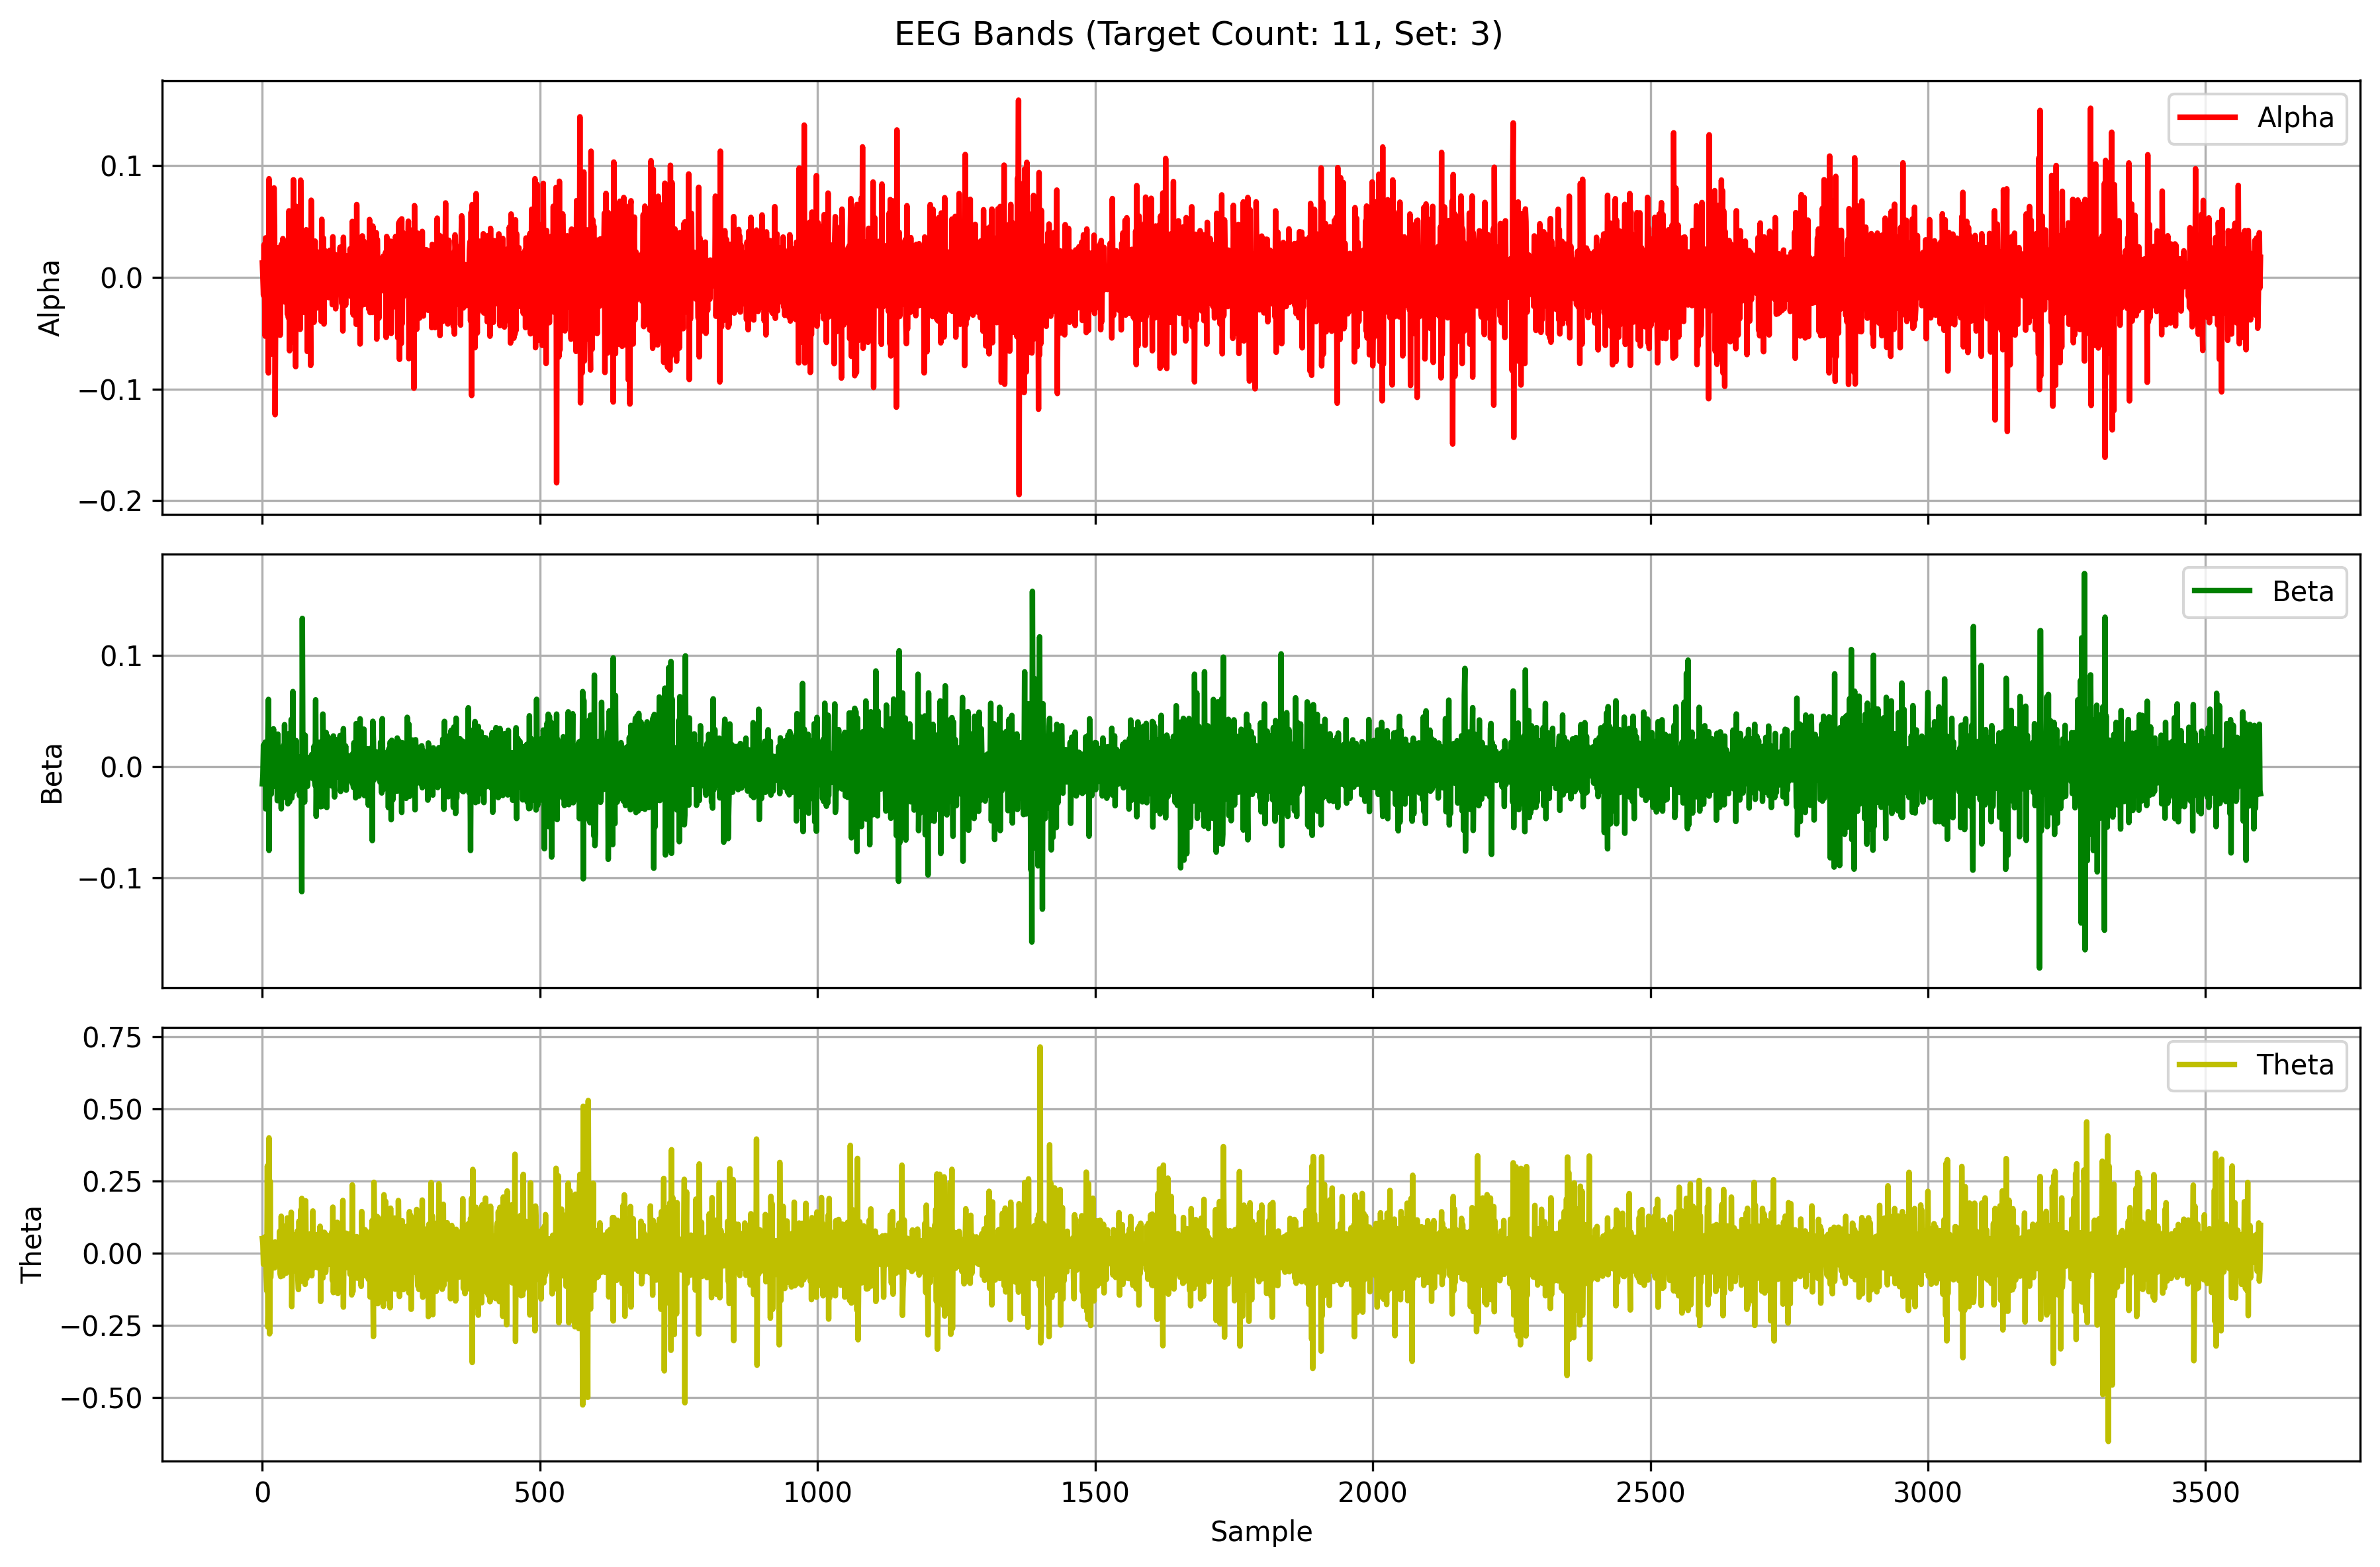

The table this chart was drawn from, first rows:
Alpha, Beta, Theta
0.01278, -0.01532, 0.05045
-0.0005409, -0.006963, 0.0304
-0.01612, 0.01944, -0.03907
0.02922, 0.003147, -0.02601
-0.006178, -0.01073, 0.05515
-0.05266, 0.02204, -0.01444
0.03528, -0.03778, 0.04356
-0.001344, -0.003962, -0.07816
0.01794, 0.00616, -0.1313
-0.04534, -0.004679, 0.3025
0.03148, 0.02881, -0.2565
-0.08568, 0.06053, -0.1598
0.0882, -0.07509, 0.399
0.00432, -0.01017, -0.2796
-0.008068, -0.006828, 0.2493
-0.06899, 0.03079, -0.0852
0.06566, -0.02451, -0.02948
-0.0116, 0.02249, 0.03877
-0.006105, -0.008544, -0.002949
-0.008249, -0.01712, -0.001116
-0.008115, 0.03411, 0.01232
0.08, -0.01258, -0.04434
0.04653, -0.006033, -0.0513
-0.123, 0.006254, 0.03833
-0.02792, -0.0177, 0.02622
0.02489, 0.01131, -0.008447
0.01862, 0.01027, 0.00407
-0.003092, -0.03042, 0.004333
0.02647, 0.02933, 0.01475
0.0001652, -0.0157, -0.01699
0.002704, -0.0004971, -0.01404
0.01932, 0.01461, 0.0755
-0.05191, 6.035623946827329e-06, -0.07165
-0.009597, 0.008888, -0.0814
0.02927, -0.03771, 0.1277
-0.007343, 0.01381, -0.04392
-0.02168, 0.007248, 0.01352
0.03461, -0.01997, -0.07853
-0.008026, 0.01887, 0.04481
0.02151, -0.01302, 0.01249
0.005015, 0.03784, 0.01208
-0.0222, -0.02746, -0.02127
0.01494, -0.005019, 0.09448
-0.0134, 0.01574, -0.0695
0.01833, 0.009576, -0.04129
-0.03283, 0.0008249, 0.1219
0.03044, -0.03327, -0.05974
-0.03643, 0.01095, -0.05387
0.05947, 0.0299, 0.03303
-0.06578, -0.03145, 0.02276
-0.006091, -0.004471, -0.03878
0.003246, -0.02803, 0.04303
0.05237, 0.04256, 0.1414
-0.04215, -0.02817, -0.1853
-0.04625, -0.01715, -0.006562
0.01384, 0.06758, -0.06365
0.08731, -0.02226, 0.06327
-0.05819, -0.005502, 0.05756
0.0141, -0.01322, -0.01842
0.03689, 0.02032, 0.01241
... 3,540 more rows
